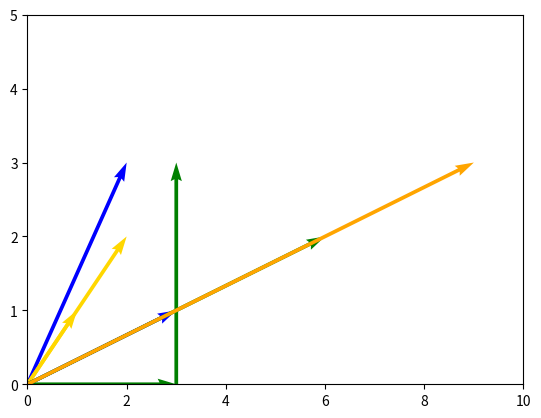

Recreate this plot in Python.
## 2. Geometric Intuition Of Vectors ##

import matplotlib.pyplot as plt
import numpy as np

# This code draws the x and y axis as lines.
plt.axhline(0, c='black', lw=0.5)
plt.axvline(0, c='black', lw=0.5)
plt.xlim(-3,3)
plt.ylim(-4,4)
plt.quiver(0,0,2,3,angles='xy', scale_units ='xy',scale=1,color='blue')
plt.quiver(0,0,-2,-3,angles='xy', scale_units ='xy',scale=1,color='blue')
plt.quiver(0,0,1,1,angles='xy', scale_units ='xy',scale=1,color='gold')
plt.quiver(0,0,2,2,angles='xy', scale_units ='xy',scale=1,color='gold')
plt.show()

# Add your code here.

## 3. Vector Operations ##

# This code draws the x and y axis as lines.
plt.axhline(0, c='black', lw=0.5)
plt.axvline(0, c='black', lw=0.5)
plt.xlim(-4,4)
plt.ylim(-1,4)
plt.quiver(0,0,3,0, angles='xy',scale_units='xy',scale=1,color='green')
plt.quiver(3,0,0,3, angles='xy',scale_units='xy',scale=1,color='green')
plt.show()
# Add your code here.

## 4. Scaling Vectors ##

# This code draws the x and y axis as lines.
plt.axhline(0, c='black', lw=0.5)
plt.axvline(0, c='black', lw=0.5)
plt.xlim(0,10)
plt.ylim(0,5)
plt.quiver(0,0,3,1,angles='xy',scale_units='xy' , scale = 1, color='blue')
plt.quiver(0,0,6,2,angles='xy',scale_units='xy' , scale = 1, color='green')
plt.quiver(0,0,9,3,angles='xy',scale_units='xy' , scale = 1, color='orange')
plt.show()


# Add your code here.

## 5. Vectors In NumPy ##

import numpy as np

vector_one = np.asarray([
    [1],
    [2],
    [1]
], dtype=np.float32)

vector_two = np.asarray([[3],
                         [0],
                         [1]],dtype = np.float32)

vector_linear_combination = vector_one*2 + vector_two*5

## 6. Dot Product ##

vector_one = np.asarray([
    [1],
    [2],
    [1]
], dtype=np.float32)

vector_two = np.asarray([
    [3],
    [0],
    [1]
], dtype=np.float32)

dot_product = np.dot(vector_one[:,0], vector_two)
print(dot_product)

## 7. Linear Combination ##

w = np.asarray([[1],
                [2]],dtype=np.float32)
v = np.asarray([[3],
                [1]],dtype = np.float32)

end_point = v*2 - w*2